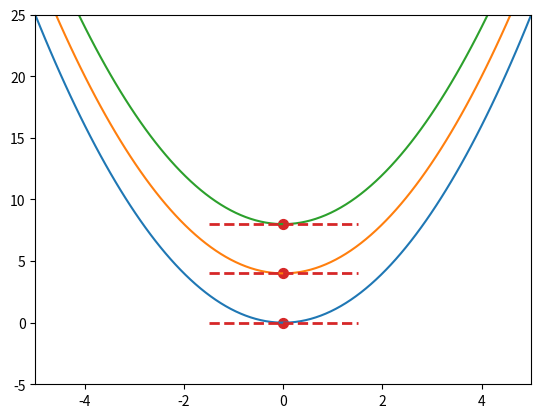

Reproduce this figure in Python.
import numpy as np
from matplotlib import pyplot as plt
from sympy import *


# Define parabola
def f1(x): 
    return x**2

def f2(x): 
    return x**2+4

def f3(x): 
    return x**2+8

# Calculo da derivada
x = Symbol('x')
y = x**3 + 1
yprime = y.diff(x)
yprime

# Define parabola derivative
def slope(x): 
    return 2*x

# Define x data range for parabola
x = np.linspace(-5,5,100)

# Choose point to plot tangent line
x1 = 0

y1 = f1(x1)

y2 = f2(x1)

y3 = f3(x1)

# Define tangent line
# y = m*(x - x1) + y1
def line1(x, x1, y1):
    return slope(x1)*(x - x1) + y1

def line2(x, x1, y2):
    return slope(x1)*(x - x1) + y2

def line3(x, x1, y3):
    return slope(x1)*(x - x1) + y3

# Define x data range for tangent line
xrange1 = np.linspace(x1-1.5, x1+1.5, 10)
xrange2 = np.linspace(x1-1.5, x1+1.5, 10)
xrange3 = np.linspace(x1-1.5, x1+1.5, 10)

# Plot the figure
plt.figure()
plt.plot(x, f1(x))
plt.plot(x, f2(x))
plt.plot(x, f3(x))
plt.scatter(x1, y1, color='C3', s=50)
plt.scatter(x1, y2, color='C3', s=50)
plt.scatter(x1, y3, color='C3', s=50)
plt.plot(xrange1, line1(xrange1, x1, y1), 'C3--', linewidth = 2)
plt.plot(xrange2, line1(xrange2, x1, y2), 'C3--', linewidth = 2)
plt.plot(xrange3, line1(xrange3, x1, y3), 'C3--', linewidth = 2)
axes = plt.gca()
axes.set_xlim([-5,5])
axes.set_ylim([-5,25])
